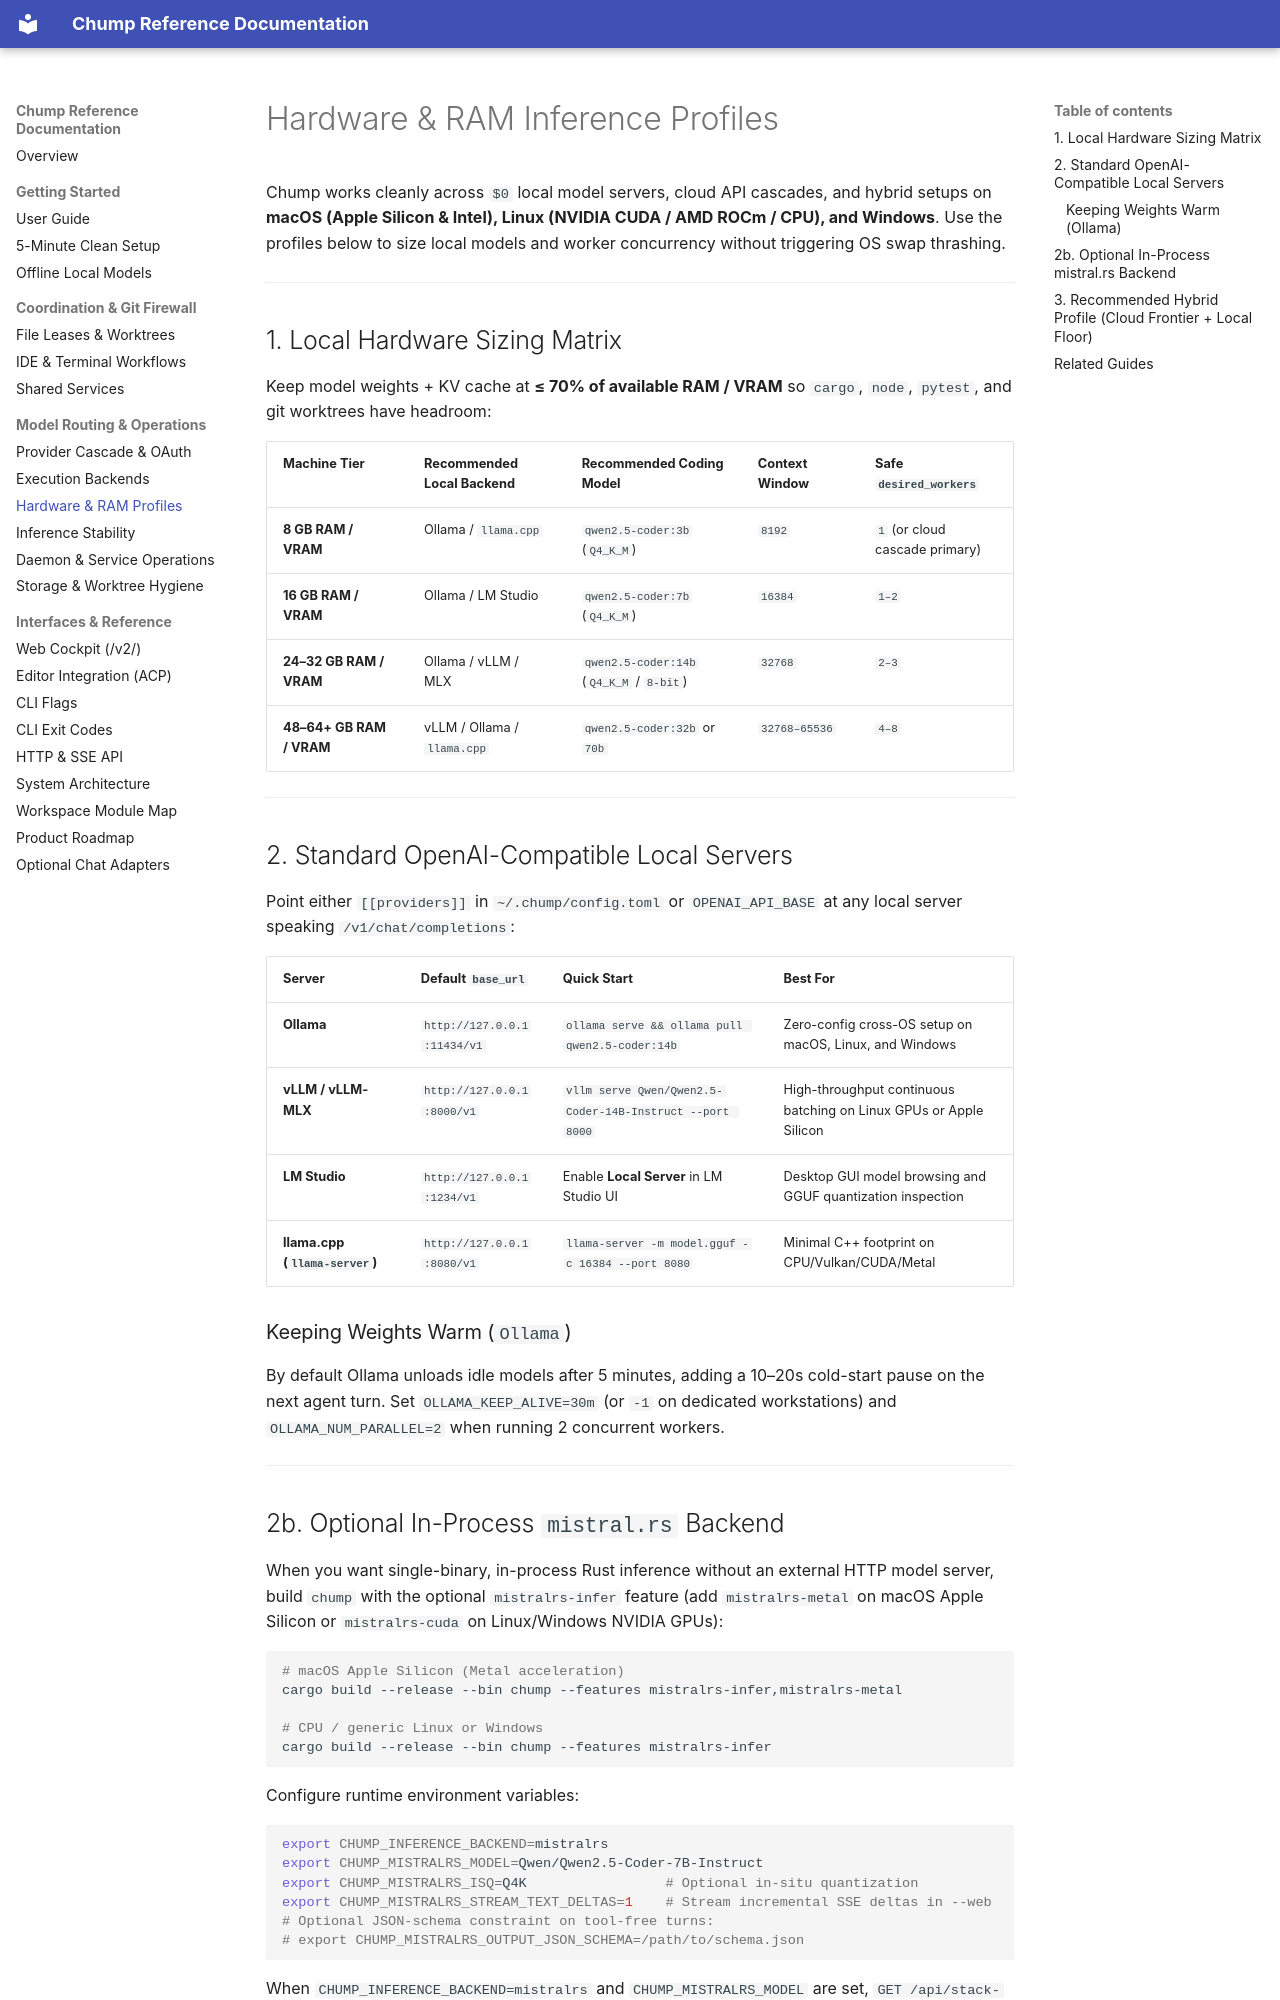

repository: repairman29/chump · page: operations/INFERENCE_PROFILES/index.html · generator: mkdocs

---
doc_tag: canonical
owner_gap: PRODUCT-375
last_audited: 2026-11-27
---

# Hardware & RAM Inference Profiles

Chump works cleanly across `$0` local model servers, cloud API cascades, and hybrid setups on **macOS (Apple Silicon & Intel), Linux (NVIDIA CUDA / AMD ROCm / CPU), and Windows**. Use the profiles below to size local models and worker concurrency without triggering OS swap thrashing.

---

## 1. Local Hardware Sizing Matrix

Keep model weights + KV cache at **≤ 70% of available RAM / VRAM** so `cargo`, `node`, `pytest`, and git worktrees have headroom:

| Machine Tier | Recommended Local Backend | Recommended Coding Model | Context Window | Safe `desired_workers` |
|--------------|---------------------------|--------------------------|----------------|------------------------|
| **8 GB RAM / VRAM** | Ollama / `llama.cpp` | `qwen2.5-coder:3b` (`Q4_K_M`) | `8192` | `1` (or cloud cascade primary) |
| **16 GB RAM / VRAM** | Ollama / LM Studio | `qwen2.5-coder:7b` (`Q4_K_M`) | `16384` | `1–2` |
| **24–32 GB RAM / VRAM** | Ollama / vLLM / MLX | `qwen2.5-coder:14b` (`Q4_K_M` / `8-bit`) | `32768` | `2–3` |
| **48–64+ GB RAM / VRAM** | vLLM / Ollama / `llama.cpp` | `qwen2.5-coder:32b` or `70b` | `32768–65536` | `4–8` |

---

## 2. Standard OpenAI-Compatible Local Servers

Point either `[[providers]]` in `~/.chump/config.toml` or `OPENAI_API_BASE` at any local server speaking `/v1/chat/completions`:

| Server | Default `base_url` | Quick Start | Best For |
|--------|--------------------|-------------|----------|
| **Ollama** | `http://127.0.0.1:11434/v1` | `ollama serve && ollama pull qwen2.5-coder:14b` | Zero-config cross-OS setup on macOS, Linux, and Windows |
| **vLLM / vLLM-MLX** | `http://127.0.0.1:8000/v1` | `vllm serve Qwen/Qwen2.5-Coder-14B-Instruct --port 8000` | High-throughput continuous batching on Linux GPUs or Apple Silicon |
| **LM Studio** | `http://127.0.0.1:1234/v1` | Enable **Local Server** in LM Studio UI | Desktop GUI model browsing and GGUF quantization inspection |
| **llama.cpp (`llama-server`)** | `http://127.0.0.1:8080/v1` | `llama-server -m model.gguf -c 16384 --port 8080` | Minimal C++ footprint on CPU/Vulkan/CUDA/Metal |

### Keeping Weights Warm (`Ollama`)

By default Ollama unloads idle models after 5 minutes, adding a 10–20s cold-start pause on the next agent turn. Set `OLLAMA_KEEP_ALIVE=30m` (or `-1` on dedicated workstations) and `OLLAMA_NUM_PARALLEL=2` when running 2 concurrent workers.

---
